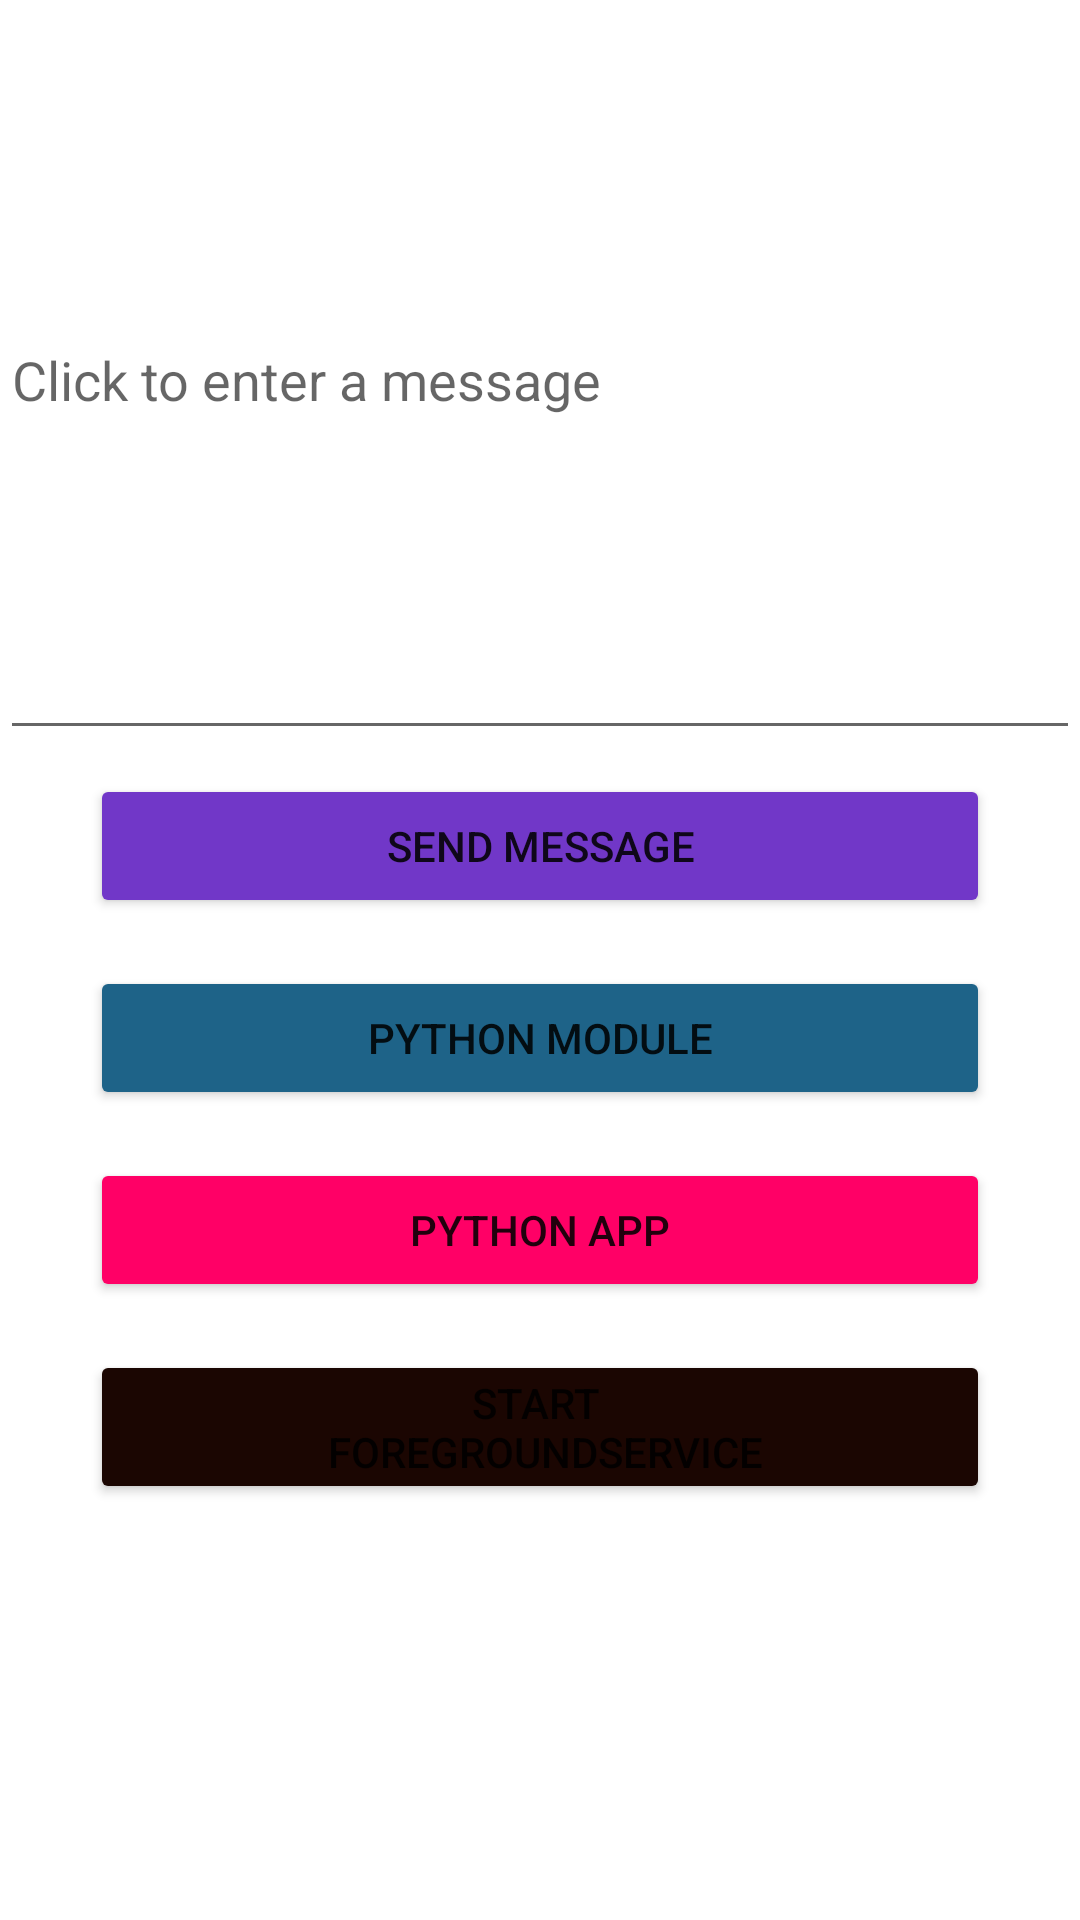

Reconstruct the res/layout file that produces this screen, plus the resources it refers to.
<!-- AndroidManifest.xml: application theme Theme.Hornr -->
<!-- res/layout/activity_main.xml -->
<?xml version="1.0" encoding="utf-8"?>
<RelativeLayout xmlns:android="http://schemas.android.com/apk/res/android"
    xmlns:tools="http://schemas.android.com/tools"
    android:orientation="vertical"
    android:layout_width="match_parent"
    android:layout_height="wrap_content"
    android:layout_gravity="top"
    android:background="@drawable/ic_aircraft_logo_no_heading">

    <EditText
        android:id="@+id/txt_box_edit_message"
		android:layout_width="400dp"
        android:layout_height="250dp"
        android:hint="@string/edit_message"
        android:inputType="textUri"
        android:imeOptions="actionGo"/>

    <Button
        android:id="@+id/btn_edit_message"
        android:layout_width="300dp"
        android:layout_height="wrap_content"
        android:backgroundTint="#7137C8"
        android:text="@string/button_send"
        android:onClick="sendMessage"
        android:layout_margin="8dp"
        android:padding="8dp"
        android:layout_below="@+id/txt_box_edit_message"
        android:layout_centerHorizontal="true"/>

    <Button
        android:id="@+id/btn_call_python_module"
        android:layout_width="300dp"
        android:layout_height="wrap_content"
        android:backgroundTint="#1E6388"
        android:text="@string/button_call_python"
        android:onClick="callPythonModule"
        android:layout_margin="8dp"
        android:padding="8dp"
        android:layout_below="@+id/btn_edit_message"
        android:layout_centerHorizontal="true"/>

    <Button
        android:id="@+id/btn_python_app"
        android:layout_width="300dp"
        android:layout_height="wrap_content"
        android:layout_below="@+id/btn_call_python_module"
        android:layout_margin="8dp"
        android:backgroundTint="#FF0066"
        android:onClick="pythonApp"
        android:padding="8dp"
        android:text="@string/button_python_app"
        android:layout_centerHorizontal="true"/>

    <Button
        android:id="@+id/btnStartForegroundService"
        android:state_pressed = "false"
        android:layout_width="300dp"
        android:layout_height="wrap_content"
        android:backgroundTint="#1B0602"
        android:text="@string/button_StartForegroundService"
        android:onClick="startForeGroundService"
        android:layout_margin="8dp"
        android:padding="8dp"
        android:layout_below="@+id/btn_python_app"
        android:layout_centerHorizontal="true"/>

</RelativeLayout>
<!-- resources referenced by this layout -->
<resources>
  <string name="button_StartForegroundService">"Start \n ForeGroundService"</string>
  <string name="button_call_python">Python module</string>
  <string name="button_python_app">Python App</string>
  <string name="button_send">Send message</string>
  <string name="edit_message">Click to enter a message</string>
  <style name="Theme.Hornr" parent="Theme.MaterialComponents.DayNight.DarkActionBar">
          
          <item name="colorPrimary">@color/purple_500</item>
          <item name="colorPrimaryVariant">@color/purple_700</item>
          <item name="colorOnPrimary">@color/white</item>
          
          <item name="colorSecondary">@color/teal_200</item>
          <item name="colorSecondaryVariant">@color/teal_700</item>
          <item name="colorOnSecondary">@color/black</item>
          
          <item name="android:statusBarColor" tools:targetApi="l">?attr/colorPrimaryVariant</item>
          
      </style>
  <!-- not gathered from this repository: default colours our renderer supplied (Android Studio template values) -->
  <color name="purple_500">#FF6200EE</color>
  <color name="purple_700">#FF3700B3</color>
  <color name="teal_200">#FF03DAC5</color>
  <color name="teal_700">#FF018786</color>
  <color name="black">#FF000000</color>
  <color name="white">#FFFFFFFF</color>
</resources>
